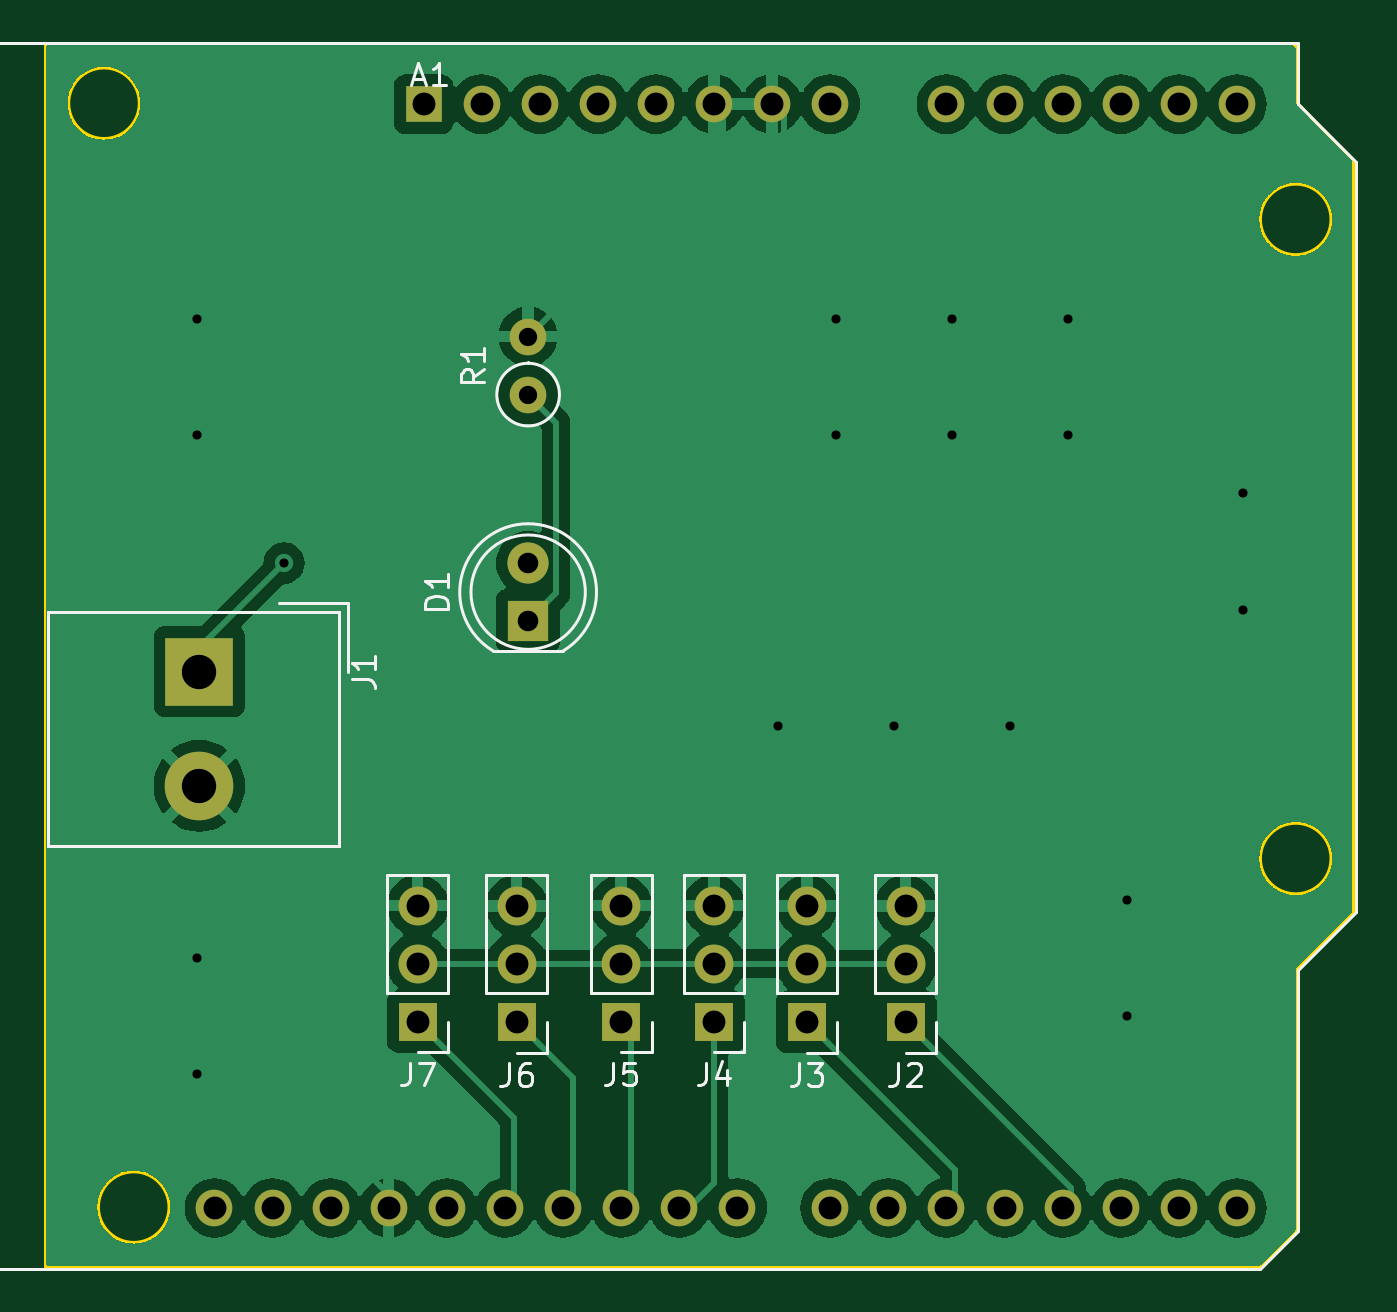
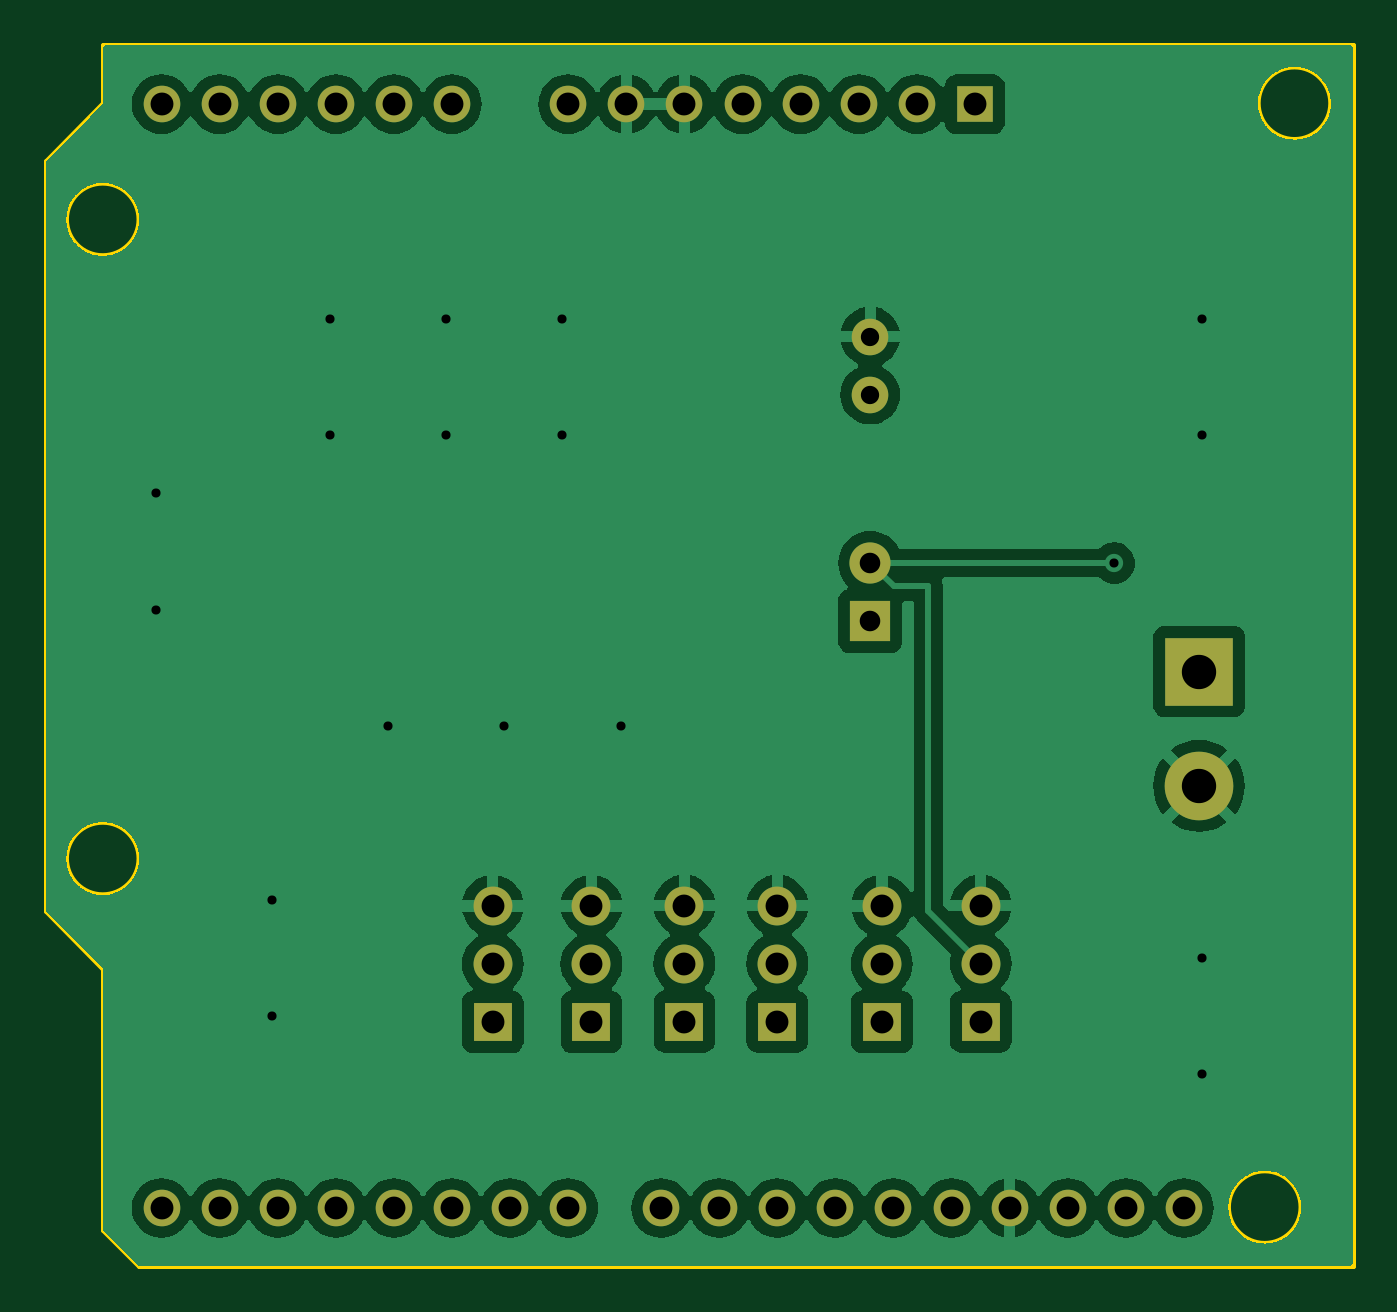
Circuit board: 11 layer files. Board 57.1 x 53.4 mm.
- bottom_copper: arduino_sheild-B_Cu.gbr (132334 bytes)
- bottom_mask: arduino_sheild-B_Mask.gbr (2376 bytes)
- paste: arduino_sheild-B_Paste.gbr (457 bytes)
- bottom_silk: arduino_sheild-B_Silkscreen.gbr (458 bytes)
- outline: arduino_sheild-Edge_Cuts.gbr (3685 bytes)
- top_copper: arduino_sheild-F_Cu.gbr (124035 bytes)
- top_mask: arduino_sheild-F_Mask.gbr (2376 bytes)
- paste: arduino_sheild-F_Paste.gbr (457 bytes)
- top_silk: arduino_sheild-F_Silkscreen.gbr (11681 bytes)
- drill: arduino_sheild-NPTH.drl (268 bytes)
- drill: arduino_sheild-PTH.drl (1463 bytes)

=== bottom_copper: arduino_sheild-B_Cu.gbr (132334 bytes, source omitted) ===
=== bottom_mask: arduino_sheild-B_Mask.gbr ===
%TF.GenerationSoftware,KiCad,Pcbnew,7.0.7*%
%TF.CreationDate,2024-01-23T09:59:48+09:00*%
%TF.ProjectId,arduino_sheild,61726475-696e-46f5-9f73-6865696c642e,rev?*%
%TF.SameCoordinates,Original*%
%TF.FileFunction,Soldermask,Bot*%
%TF.FilePolarity,Negative*%
%FSLAX46Y46*%
G04 Gerber Fmt 4.6, Leading zero omitted, Abs format (unit mm)*
G04 Created by KiCad (PCBNEW 7.0.7) date 2024-01-23 09:59:48*
%MOMM*%
%LPD*%
G01*
G04 APERTURE LIST*
%ADD10O,1.600000X1.600000*%
%ADD11R,1.600000X1.600000*%
%ADD12O,1.700000X1.700000*%
%ADD13R,1.700000X1.700000*%
%ADD14C,1.600000*%
%ADD15R,3.000000X3.000000*%
%ADD16C,3.000000*%
%ADD17C,1.800000*%
%ADD18R,1.800000X1.800000*%
G04 APERTURE END LIST*
D10*
%TO.C,A1*%
X196346000Y-109982000D03*
X198886000Y-109982000D03*
X201426000Y-109982000D03*
X203966000Y-109982000D03*
X206506000Y-109982000D03*
X209046000Y-109982000D03*
X211586000Y-109982000D03*
X214126000Y-109982000D03*
X216666000Y-109982000D03*
X219206000Y-109982000D03*
X223266000Y-109982000D03*
X225806000Y-109982000D03*
X228346000Y-109982000D03*
X230886000Y-109982000D03*
X233426000Y-109982000D03*
X235966000Y-109982000D03*
X238506000Y-109982000D03*
X241046000Y-109982000D03*
X241046000Y-61722000D03*
X238506000Y-61722000D03*
X235966000Y-61722000D03*
X233426000Y-61722000D03*
X230886000Y-61722000D03*
X228346000Y-61722000D03*
X223266000Y-61722000D03*
X220726000Y-61722000D03*
X218186000Y-61722000D03*
X215646000Y-61722000D03*
X213106000Y-61722000D03*
X210566000Y-61722000D03*
X208026000Y-61722000D03*
D11*
X205486000Y-61722000D03*
%TD*%
D12*
%TO.C,J4*%
X218186000Y-96759000D03*
X218186000Y-99299000D03*
D13*
X218186000Y-101839000D03*
%TD*%
D12*
%TO.C,J5*%
X214122000Y-96759000D03*
X214122000Y-99299000D03*
D13*
X214122000Y-101839000D03*
%TD*%
D10*
%TO.C,R1*%
X210058000Y-71882000D03*
D14*
X210058000Y-74422000D03*
%TD*%
D12*
%TO.C,J3*%
X222250000Y-96774000D03*
X222250000Y-99314000D03*
D13*
X222250000Y-101854000D03*
%TD*%
D12*
%TO.C,J2*%
X226568000Y-96774000D03*
X226568000Y-99314000D03*
D13*
X226568000Y-101854000D03*
%TD*%
%TO.C,J7*%
X205232000Y-101839000D03*
D12*
X205232000Y-99299000D03*
X205232000Y-96759000D03*
%TD*%
D15*
%TO.C,J1*%
X195687500Y-86527500D03*
D16*
X195687500Y-91527500D03*
%TD*%
D17*
%TO.C,D1*%
X210058000Y-81788000D03*
D18*
X210058000Y-84328000D03*
%TD*%
D13*
%TO.C,J6*%
X209550000Y-101854000D03*
D12*
X209550000Y-99314000D03*
X209550000Y-96774000D03*
%TD*%
M02*

=== paste: arduino_sheild-B_Paste.gbr ===
%TF.GenerationSoftware,KiCad,Pcbnew,7.0.7*%
%TF.CreationDate,2024-01-23T09:59:48+09:00*%
%TF.ProjectId,arduino_sheild,61726475-696e-46f5-9f73-6865696c642e,rev?*%
%TF.SameCoordinates,Original*%
%TF.FileFunction,Paste,Bot*%
%TF.FilePolarity,Positive*%
%FSLAX46Y46*%
G04 Gerber Fmt 4.6, Leading zero omitted, Abs format (unit mm)*
G04 Created by KiCad (PCBNEW 7.0.7) date 2024-01-23 09:59:48*
%MOMM*%
%LPD*%
G01*
G04 APERTURE LIST*
G04 APERTURE END LIST*
M02*

=== bottom_silk: arduino_sheild-B_Silkscreen.gbr ===
%TF.GenerationSoftware,KiCad,Pcbnew,7.0.7*%
%TF.CreationDate,2024-01-23T09:59:48+09:00*%
%TF.ProjectId,arduino_sheild,61726475-696e-46f5-9f73-6865696c642e,rev?*%
%TF.SameCoordinates,Original*%
%TF.FileFunction,Legend,Bot*%
%TF.FilePolarity,Positive*%
%FSLAX46Y46*%
G04 Gerber Fmt 4.6, Leading zero omitted, Abs format (unit mm)*
G04 Created by KiCad (PCBNEW 7.0.7) date 2024-01-23 09:59:48*
%MOMM*%
%LPD*%
G01*
G04 APERTURE LIST*
G04 APERTURE END LIST*
M02*

=== outline: arduino_sheild-Edge_Cuts.gbr ===
%TF.GenerationSoftware,KiCad,Pcbnew,7.0.7*%
%TF.CreationDate,2024-01-23T09:59:48+09:00*%
%TF.ProjectId,arduino_sheild,61726475-696e-46f5-9f73-6865696c642e,rev?*%
%TF.SameCoordinates,Original*%
%TF.FileFunction,Profile,NP*%
%FSLAX46Y46*%
G04 Gerber Fmt 4.6, Leading zero omitted, Abs format (unit mm)*
G04 Created by KiCad (PCBNEW 7.0.7) date 2024-01-23 09:59:48*
%MOMM*%
%LPD*%
G01*
G04 APERTURE LIST*
%TA.AperFunction,Profile*%
%ADD10C,0.200000*%
%TD*%
G04 APERTURE END LIST*
D10*
X216945999Y-109943527D02*
G75*
G03*
X216945999Y-109943527I-254000J0D01*
G01*
X206785999Y-109943527D02*
G75*
G03*
X206785999Y-109943527I-254000J0D01*
G01*
X218439999Y-61683527D02*
G75*
G03*
X218439999Y-61683527I-254000J0D01*
G01*
X243615999Y-61683527D02*
X243615999Y-59143527D01*
X194403499Y-109943527D02*
G75*
G03*
X194403499Y-109943527I-1587500J0D01*
G01*
X233679999Y-61683527D02*
G75*
G03*
X233679999Y-61683527I-254000J0D01*
G01*
X233679999Y-109943527D02*
G75*
G03*
X233679999Y-109943527I-254000J0D01*
G01*
X243615999Y-61683527D02*
X246095999Y-64223527D01*
X228599999Y-61683527D02*
G75*
G03*
X228599999Y-61683527I-254000J0D01*
G01*
X188975999Y-112522000D02*
X242051207Y-112522000D01*
X211865999Y-109943527D02*
G75*
G03*
X211865999Y-109943527I-254000J0D01*
G01*
X188975999Y-59143527D02*
X243615999Y-59143527D01*
X241299999Y-61683527D02*
G75*
G03*
X241299999Y-61683527I-254000J0D01*
G01*
X223519999Y-109943527D02*
G75*
G03*
X223519999Y-109943527I-254000J0D01*
G01*
X245203499Y-66763527D02*
G75*
G03*
X245203499Y-66763527I-1587500J0D01*
G01*
X246095999Y-64223527D02*
X246095999Y-96989527D01*
X228599999Y-109943527D02*
G75*
G03*
X228599999Y-109943527I-254000J0D01*
G01*
X209325999Y-109943527D02*
G75*
G03*
X209325999Y-109943527I-254000J0D01*
G01*
X215899999Y-61683527D02*
G75*
G03*
X215899999Y-61683527I-254000J0D01*
G01*
X231139999Y-109943527D02*
G75*
G03*
X231139999Y-109943527I-254000J0D01*
G01*
X208279999Y-61683527D02*
G75*
G03*
X208279999Y-61683527I-254000J0D01*
G01*
X238759999Y-109943527D02*
G75*
G03*
X238759999Y-109943527I-254000J0D01*
G01*
X210819999Y-61683527D02*
G75*
G03*
X210819999Y-61683527I-254000J0D01*
G01*
X219485999Y-109943527D02*
G75*
G03*
X219485999Y-109943527I-254000J0D01*
G01*
X236219999Y-109943527D02*
G75*
G03*
X236219999Y-109943527I-254000J0D01*
G01*
X205739999Y-61683527D02*
G75*
G03*
X205739999Y-61683527I-254000J0D01*
G01*
X193103499Y-61683527D02*
G75*
G03*
X193103499Y-61683527I-1587500J0D01*
G01*
X238759999Y-61683527D02*
G75*
G03*
X238759999Y-61683527I-254000J0D01*
G01*
X201705999Y-109943527D02*
G75*
G03*
X201705999Y-109943527I-254000J0D01*
G01*
X231139999Y-61683527D02*
G75*
G03*
X231139999Y-61683527I-254000J0D01*
G01*
X242051207Y-112522000D02*
X243615999Y-110957208D01*
X223519999Y-61683527D02*
G75*
G03*
X223519999Y-61683527I-254000J0D01*
G01*
X226059999Y-109943527D02*
G75*
G03*
X226059999Y-109943527I-254000J0D01*
G01*
X214405999Y-109943527D02*
G75*
G03*
X214405999Y-109943527I-254000J0D01*
G01*
X241299999Y-109943527D02*
G75*
G03*
X241299999Y-109943527I-254000J0D01*
G01*
X204245999Y-109943527D02*
G75*
G03*
X204245999Y-109943527I-254000J0D01*
G01*
X246095999Y-96989527D02*
X243615999Y-99529527D01*
X220979999Y-61683527D02*
G75*
G03*
X220979999Y-61683527I-254000J0D01*
G01*
X243615999Y-99529527D02*
X243615999Y-110957208D01*
X196625999Y-109943527D02*
G75*
G03*
X196625999Y-109943527I-254000J0D01*
G01*
X213359999Y-61683527D02*
G75*
G03*
X213359999Y-61683527I-254000J0D01*
G01*
X236219999Y-61683527D02*
G75*
G03*
X236219999Y-61683527I-254000J0D01*
G01*
X245203499Y-94703527D02*
G75*
G03*
X245203499Y-94703527I-1587500J0D01*
G01*
X188975999Y-112522000D02*
X188975999Y-59143527D01*
X199165999Y-109943527D02*
G75*
G03*
X199165999Y-109943527I-254000J0D01*
G01*
M02*

=== top_copper: arduino_sheild-F_Cu.gbr (124035 bytes, source omitted) ===
=== top_mask: arduino_sheild-F_Mask.gbr ===
%TF.GenerationSoftware,KiCad,Pcbnew,7.0.7*%
%TF.CreationDate,2024-01-23T09:59:48+09:00*%
%TF.ProjectId,arduino_sheild,61726475-696e-46f5-9f73-6865696c642e,rev?*%
%TF.SameCoordinates,Original*%
%TF.FileFunction,Soldermask,Top*%
%TF.FilePolarity,Negative*%
%FSLAX46Y46*%
G04 Gerber Fmt 4.6, Leading zero omitted, Abs format (unit mm)*
G04 Created by KiCad (PCBNEW 7.0.7) date 2024-01-23 09:59:48*
%MOMM*%
%LPD*%
G01*
G04 APERTURE LIST*
%ADD10O,1.600000X1.600000*%
%ADD11R,1.600000X1.600000*%
%ADD12O,1.700000X1.700000*%
%ADD13R,1.700000X1.700000*%
%ADD14C,1.600000*%
%ADD15R,3.000000X3.000000*%
%ADD16C,3.000000*%
%ADD17C,1.800000*%
%ADD18R,1.800000X1.800000*%
G04 APERTURE END LIST*
D10*
%TO.C,A1*%
X196346000Y-109982000D03*
X198886000Y-109982000D03*
X201426000Y-109982000D03*
X203966000Y-109982000D03*
X206506000Y-109982000D03*
X209046000Y-109982000D03*
X211586000Y-109982000D03*
X214126000Y-109982000D03*
X216666000Y-109982000D03*
X219206000Y-109982000D03*
X223266000Y-109982000D03*
X225806000Y-109982000D03*
X228346000Y-109982000D03*
X230886000Y-109982000D03*
X233426000Y-109982000D03*
X235966000Y-109982000D03*
X238506000Y-109982000D03*
X241046000Y-109982000D03*
X241046000Y-61722000D03*
X238506000Y-61722000D03*
X235966000Y-61722000D03*
X233426000Y-61722000D03*
X230886000Y-61722000D03*
X228346000Y-61722000D03*
X223266000Y-61722000D03*
X220726000Y-61722000D03*
X218186000Y-61722000D03*
X215646000Y-61722000D03*
X213106000Y-61722000D03*
X210566000Y-61722000D03*
X208026000Y-61722000D03*
D11*
X205486000Y-61722000D03*
%TD*%
D12*
%TO.C,J4*%
X218186000Y-96759000D03*
X218186000Y-99299000D03*
D13*
X218186000Y-101839000D03*
%TD*%
D12*
%TO.C,J5*%
X214122000Y-96759000D03*
X214122000Y-99299000D03*
D13*
X214122000Y-101839000D03*
%TD*%
D10*
%TO.C,R1*%
X210058000Y-71882000D03*
D14*
X210058000Y-74422000D03*
%TD*%
D12*
%TO.C,J3*%
X222250000Y-96774000D03*
X222250000Y-99314000D03*
D13*
X222250000Y-101854000D03*
%TD*%
D12*
%TO.C,J2*%
X226568000Y-96774000D03*
X226568000Y-99314000D03*
D13*
X226568000Y-101854000D03*
%TD*%
%TO.C,J7*%
X205232000Y-101839000D03*
D12*
X205232000Y-99299000D03*
X205232000Y-96759000D03*
%TD*%
D15*
%TO.C,J1*%
X195687500Y-86527500D03*
D16*
X195687500Y-91527500D03*
%TD*%
D17*
%TO.C,D1*%
X210058000Y-81788000D03*
D18*
X210058000Y-84328000D03*
%TD*%
D13*
%TO.C,J6*%
X209550000Y-101854000D03*
D12*
X209550000Y-99314000D03*
X209550000Y-96774000D03*
%TD*%
M02*

=== paste: arduino_sheild-F_Paste.gbr ===
%TF.GenerationSoftware,KiCad,Pcbnew,7.0.7*%
%TF.CreationDate,2024-01-23T09:59:48+09:00*%
%TF.ProjectId,arduino_sheild,61726475-696e-46f5-9f73-6865696c642e,rev?*%
%TF.SameCoordinates,Original*%
%TF.FileFunction,Paste,Top*%
%TF.FilePolarity,Positive*%
%FSLAX46Y46*%
G04 Gerber Fmt 4.6, Leading zero omitted, Abs format (unit mm)*
G04 Created by KiCad (PCBNEW 7.0.7) date 2024-01-23 09:59:48*
%MOMM*%
%LPD*%
G01*
G04 APERTURE LIST*
G04 APERTURE END LIST*
M02*

=== top_silk: arduino_sheild-F_Silkscreen.gbr (11681 bytes, source omitted) ===
=== drill: arduino_sheild-NPTH.drl ===
M48
; DRILL file {KiCad 7.0.7} date Tue Jan 23 09:59:45 2024
; FORMAT={-:-/ absolute / inch / decimal}
; #@! TF.CreationDate,2024-01-23T09:59:45+09:00
; #@! TF.GenerationSoftware,Kicad,Pcbnew,7.0.7
; #@! TF.FileFunction,NonPlated,1,2,NPTH
FMAT,2
INCH
%
G90
G05
T0
M30

=== drill: arduino_sheild-PTH.drl ===
M48
; DRILL file {KiCad 7.0.7} date Tue Jan 23 09:59:45 2024
; FORMAT={-:-/ absolute / inch / decimal}
; #@! TF.CreationDate,2024-01-23T09:59:45+09:00
; #@! TF.GenerationSoftware,Kicad,Pcbnew,7.0.7
; #@! TF.FileFunction,Plated,1,2,PTH
FMAT,2
INCH
; #@! TA.AperFunction,Plated,PTH,ViaDrill
T1C0.0157
; #@! TA.AperFunction,Plated,PTH,ComponentDrill
T2C0.0315
; #@! TA.AperFunction,Plated,PTH,ComponentDrill
T3C0.0354
; #@! TA.AperFunction,Plated,PTH,ComponentDrill
T4C0.0394
; #@! TA.AperFunction,Plated,PTH,ComponentDrill
T5C0.0591
%
G90
G05
T1
X7.7Y-2.8
X7.7Y-3.0
X7.7Y-3.9
X7.7Y-4.1
X7.85Y-3.22
X8.7Y-3.5
X8.8Y-2.8
X8.8Y-3.0
X8.9Y-3.5
X9.0Y-2.8
X9.0Y-3.0
X9.1Y-3.5
X9.2Y-2.8
X9.2Y-3.0
X9.3Y-3.8
X9.3Y-4.0
X9.5Y-3.1
X9.5Y-3.3
T2
X8.27Y-2.83
X8.27Y-2.93
T3
X8.27Y-3.22
X8.27Y-3.32
T4
X7.7302Y-4.33
X7.8302Y-4.33
X7.9302Y-4.33
X8.0302Y-4.33
X8.08Y-3.8094
X8.08Y-3.9094
X8.08Y-4.0094
X8.09Y-2.43
X8.1302Y-4.33
X8.19Y-2.43
X8.2302Y-4.33
X8.25Y-3.81
X8.25Y-3.91
X8.25Y-4.01
X8.29Y-2.43
X8.3302Y-4.33
X8.39Y-2.43
X8.43Y-3.8094
X8.43Y-3.9094
X8.43Y-4.0094
X8.4302Y-4.33
X8.49Y-2.43
X8.5302Y-4.33
X8.59Y-2.43
X8.59Y-3.8094
X8.59Y-3.9094
X8.59Y-4.0094
X8.6302Y-4.33
X8.69Y-2.43
X8.75Y-3.81
X8.75Y-3.91
X8.75Y-4.01
X8.79Y-2.43
X8.79Y-4.33
X8.89Y-4.33
X8.92Y-3.81
X8.92Y-3.91
X8.92Y-4.01
X8.99Y-2.43
X8.99Y-4.33
X9.09Y-2.43
X9.09Y-4.33
X9.19Y-2.43
X9.19Y-4.33
X9.29Y-2.43
X9.29Y-4.33
X9.39Y-2.43
X9.39Y-4.33
X9.49Y-2.43
X9.49Y-4.33
T5
X7.7042Y-3.4066
X7.7042Y-3.6034
T0
M30

